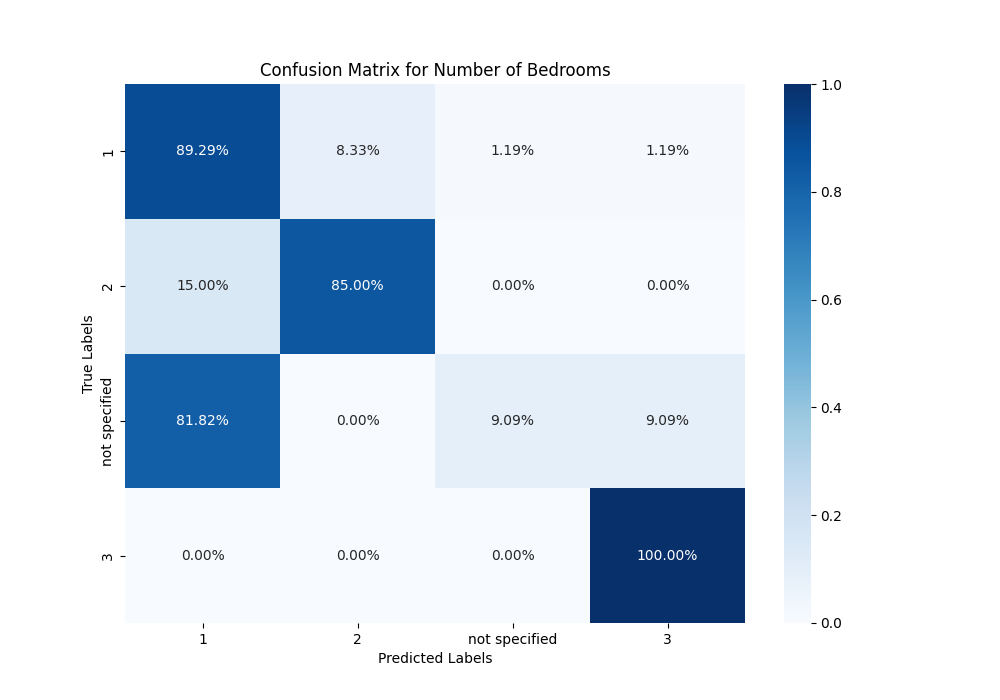

The table this chart was drawn from, first rows:
, 1, 2, not specified, 3
1, 0.8929, 0.08333, 0.0119, 0.0119
2, 0.15, 0.85, 0.0, 0.0
not specified, 0.8182, 0.0, 0.09091, 0.09091
3, 0.0, 0.0, 0.0, 1.0
